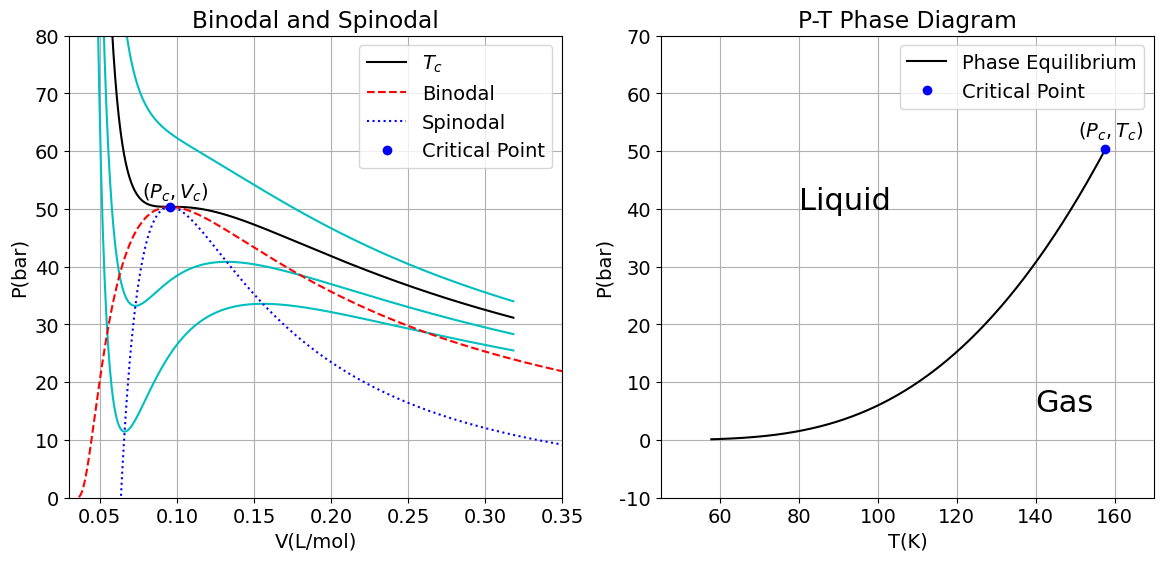

Here is the Python script that generated this plot:
import numpy as np
from scipy.integrate import quad
import matplotlib.pyplot as plt
#定义常量
a=1.378e+5
b=0.03183
R=8.1344622e+3
#临界值
T_c=8*a/(27*R*b)
V_c=3*b
P_c=a/(27*b*b)
#定义Vander Waals方程
def Van_P(V,T):
    return (R*T/(V-b)-a/(V*V))*0.00001
#定义求解极值点函数
def Extreme(T):
    coeff=[1,-2*a/(R*T),4*a*b/(R*T),-2*a*b*b/(R*T)]
    V_root=np.roots(coeff)
    V_root=list(sorted(V_root))
    V_m,V_M=V_root[1],V_root[2]
    return V_m,V_M,Van_P(V_m,T),Van_P(V_M,T)
#定义求解积分域函数
def scope(P,T):
    coeff=[1,-(b+R*T/(P*1e5)),a/(P*1e5),-a*b/(P*1e5)]
    V_root=np.roots(coeff)
    V_root=list(sorted(V_root))
    return V_root[0],V_root[1],V_root[2]
#储存数据列表
V_m_list=[]
V_M_list=[]
P_m_list=[]
P_M_list=[]
V_L=[]
V_R=[]
P_equ=[]
T_list=[]
for i in range(1,1000):
    T=T_c-i*0.1
    T_list.append(T)
    #极值点计算与储存
    V_m,V_M,P_m,P_M=Extreme(T)
    V_m_list.append(V_m)
    V_M_list.append(V_M)
    P_m_list.append(P_m)
    P_M_list.append(P_M)    
    #使用迭代法求解
    P_mid=(P_m+P_M)/2
    func=lambda V:P_mid-Van_P(V,T)
    while True:
        if P_mid>0:
            V_left,V_mid,V_right=scope(P_mid,T)
            integral_1,error_1=quad(func,V_left,V_mid)
            integral_2,error_2=quad(func,V_mid,V_right)
            s=integral_1+integral_2
            if np.abs(s)<0.0001:
                V_L.append(V_left)
                V_R.append(V_right)
                break
            if s>0:
                P_mid,P_M=(P_m+P_mid)/2,P_mid
            else:
                P_mid,p_m=(P_M+P_mid)/2,P_mid
        else:
            P_m=0
            P_mid=P_M/2      
    P_equ.append(Van_P(V_left,T))

plt.rc('font',family='Times New Roman',size=14)
fig = plt.figure(figsize=(14, 6))
axs = fig.subplots(nrows=1, ncols=2)
#绘制不同T下的Vander Waals方程的P-V曲线
V_van=np.linspace(1*b,10*b,500)
for t in range(0,4):
    T_van=T_c-t*10+10
    if t==1:
        axs[0].plot(V_van,Van_P(V_van,T_van),c='k',label='$T_c$')
    else:
        axs[0].plot(V_van,Van_P(V_van,T_van),c='c')
#绘制Binodal line
V_L.reverse()
V_total=V_L+V_R
P_total=P_equ.copy()
P_total.reverse()
P_total=P_total+P_equ
axs[0].plot(V_total,P_total,linestyle='--',c='r',label='Binodal')
#绘制Spinodal line
V_m_list.reverse()
V_list=V_m_list+V_M_list
P_m_list.reverse()
P_list=P_m_list+P_M_list
axs[0].plot(V_list,P_list,linestyle=':',c='b',label='Spinodal')
#设置子图1参数
axs[0].plot(V_c,P_c/100000,'bo',label='Critical Point')
axs[0].text(V_c-0.018,P_c/100000+1.5,'$(P_c,V_c)$')
axs[0].set_title("Binodal and Spinodal")
axs[0].set_xlabel('V(L/mol)')
axs[0].set_ylabel("P(bar)")
axs[0].set_ylim(0,80)
axs[0].set_xlim(0.03,0.35)
axs[0].legend()
axs[0].grid()
#绘制P-T相图
axs[1].plot(T_list,P_equ,'k',label='Phase Equilibrium')
axs[1].plot(T_c,P_c/100000,'bo',label='Critical Point')
axs[1].text(T_c-7,P_c/100000+2,'$(P_c,T_c)$')
axs[1].text(80,40,'Liquid',size=22)
axs[1].text(140,5,'Gas',size=22)
axs[1].set_title('P-T Phase Diagram')
axs[1].set_xlabel('T(K)')
axs[1].set_ylabel('P(bar)')
axs[1].set_xlim(45,170)
axs[1].set_ylim(-10,70)
axs[1].legend()
axs[1].grid()
plt.show()